Photos from the image-classification dataset "Pine Apple" in the GitHub repository md-abusaleh/Pinapple-classification-project-with-Deep-Learning. Its 2 classes are: bad pineapple, good pineapple.

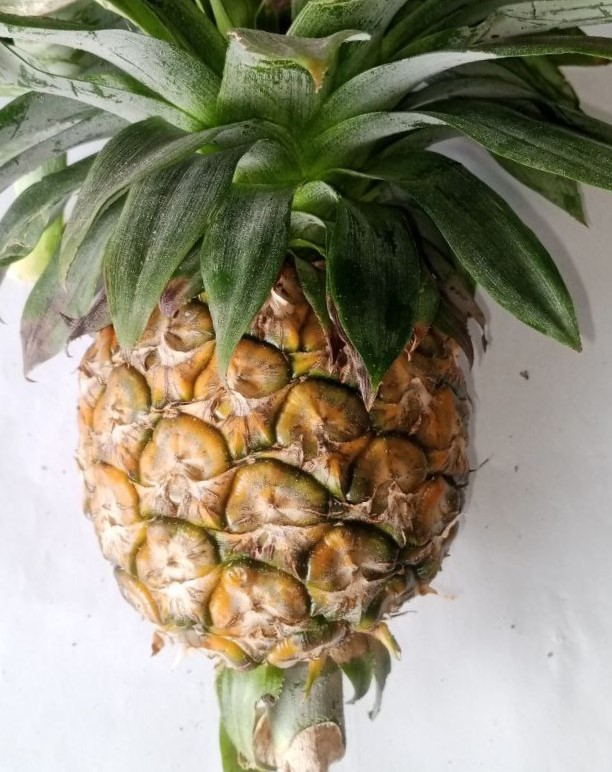
Label: good pineapple

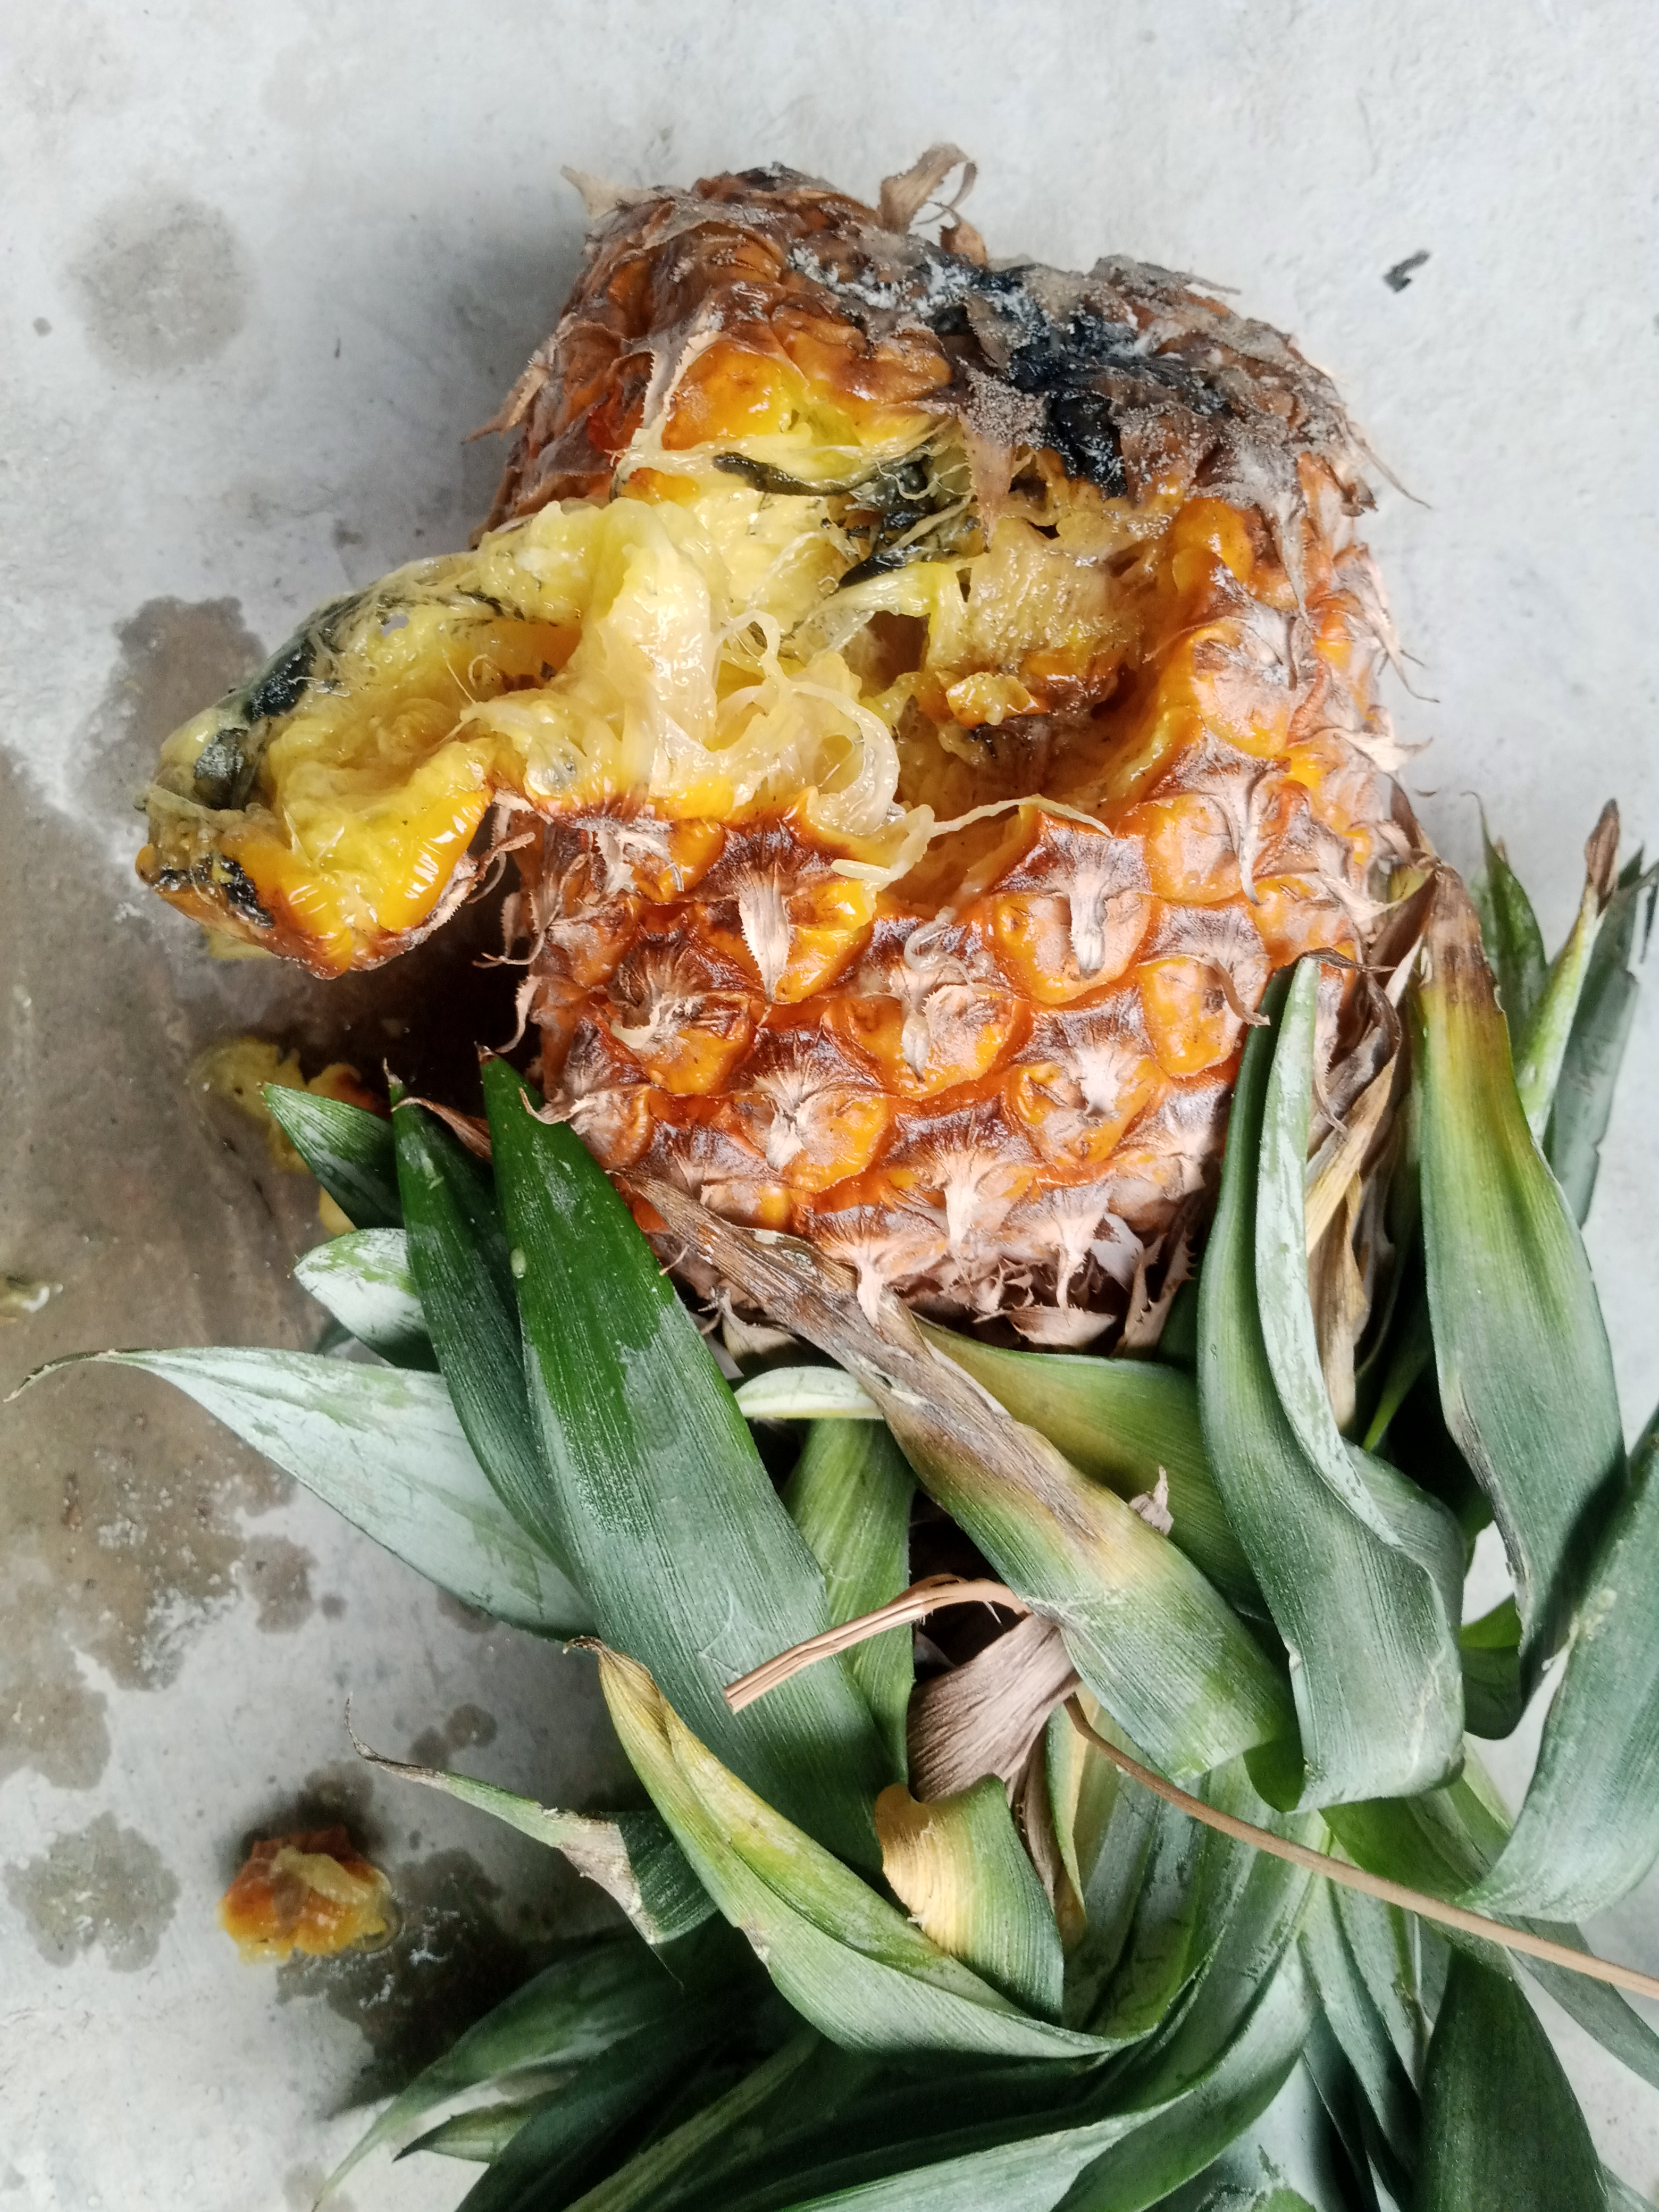
Label: bad pineapple

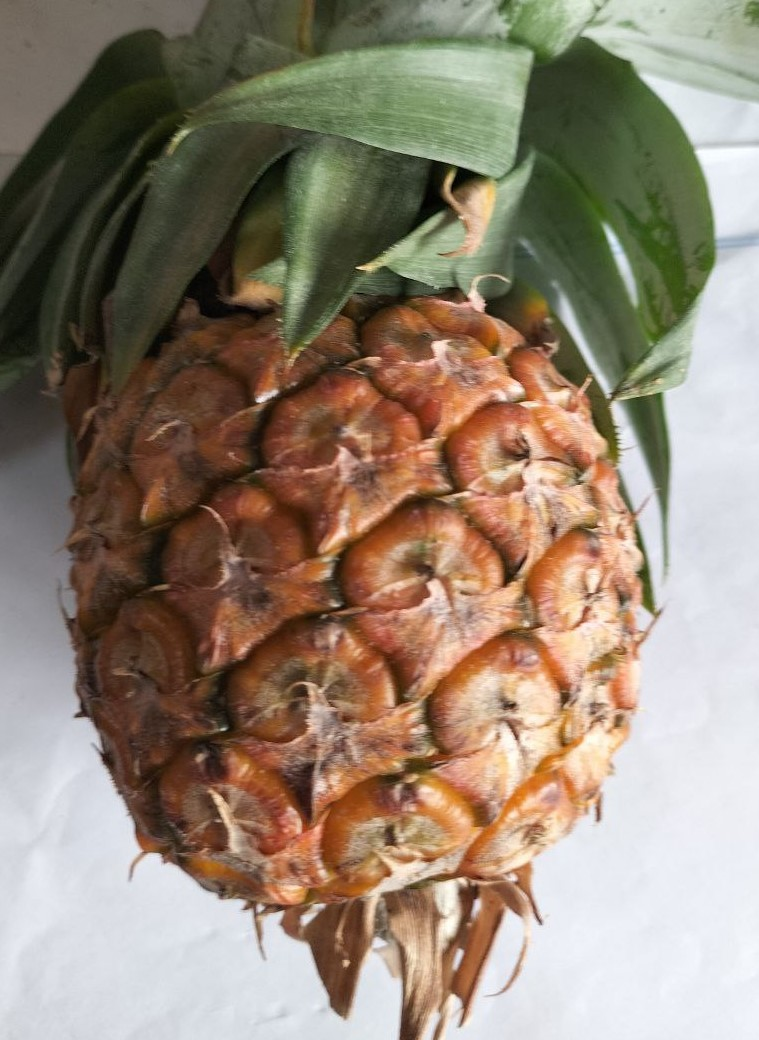
Label: good pineapple

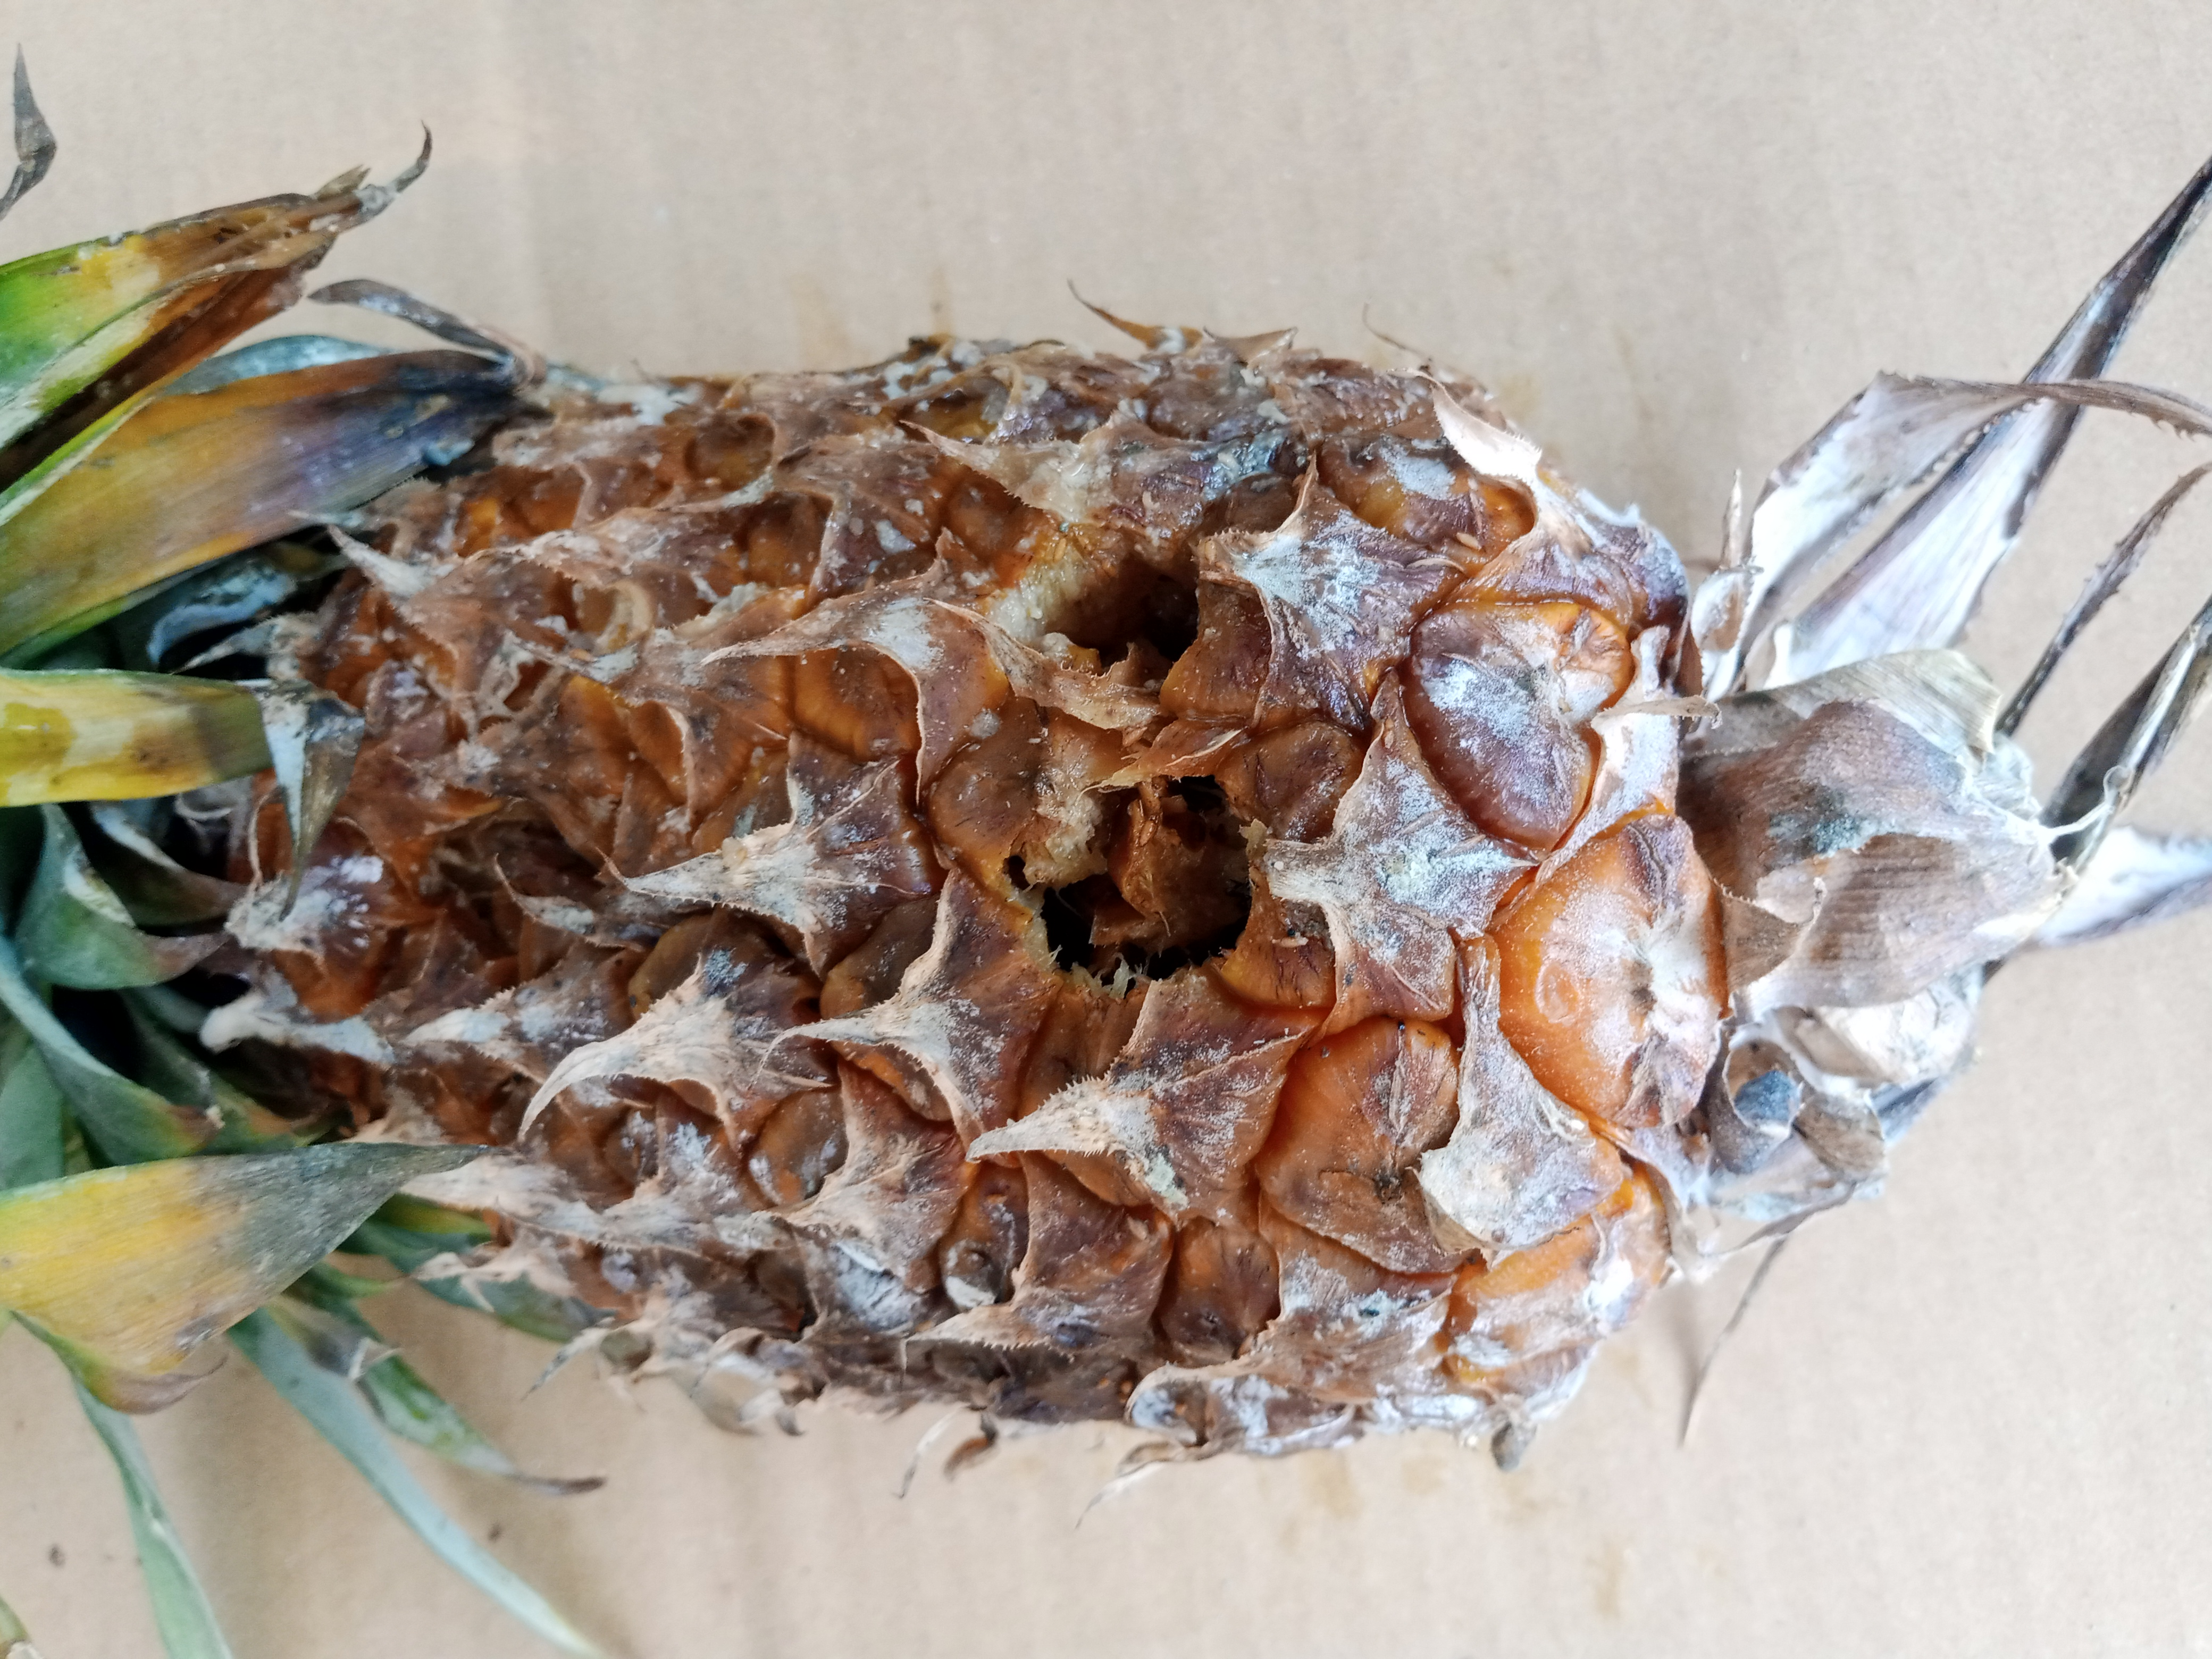
Label: bad pineapple

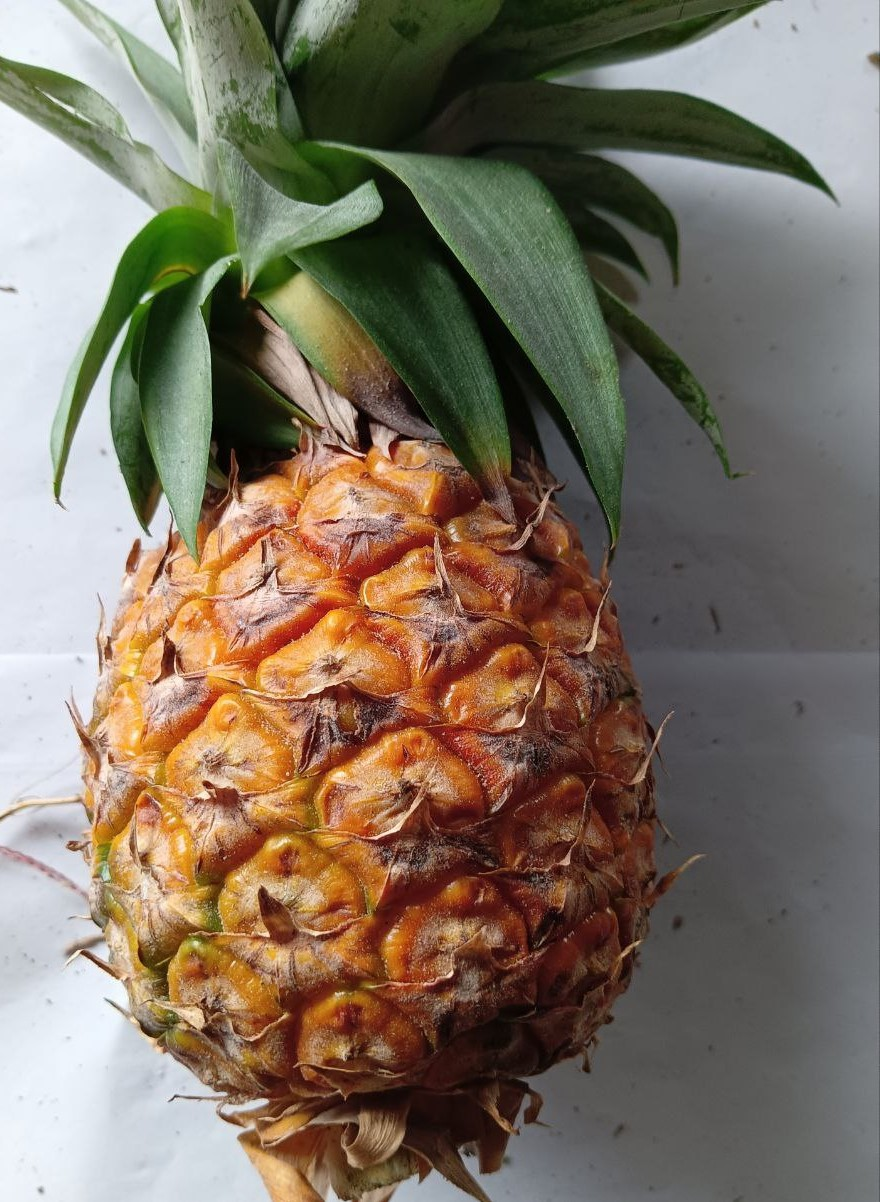
Label: good pineapple

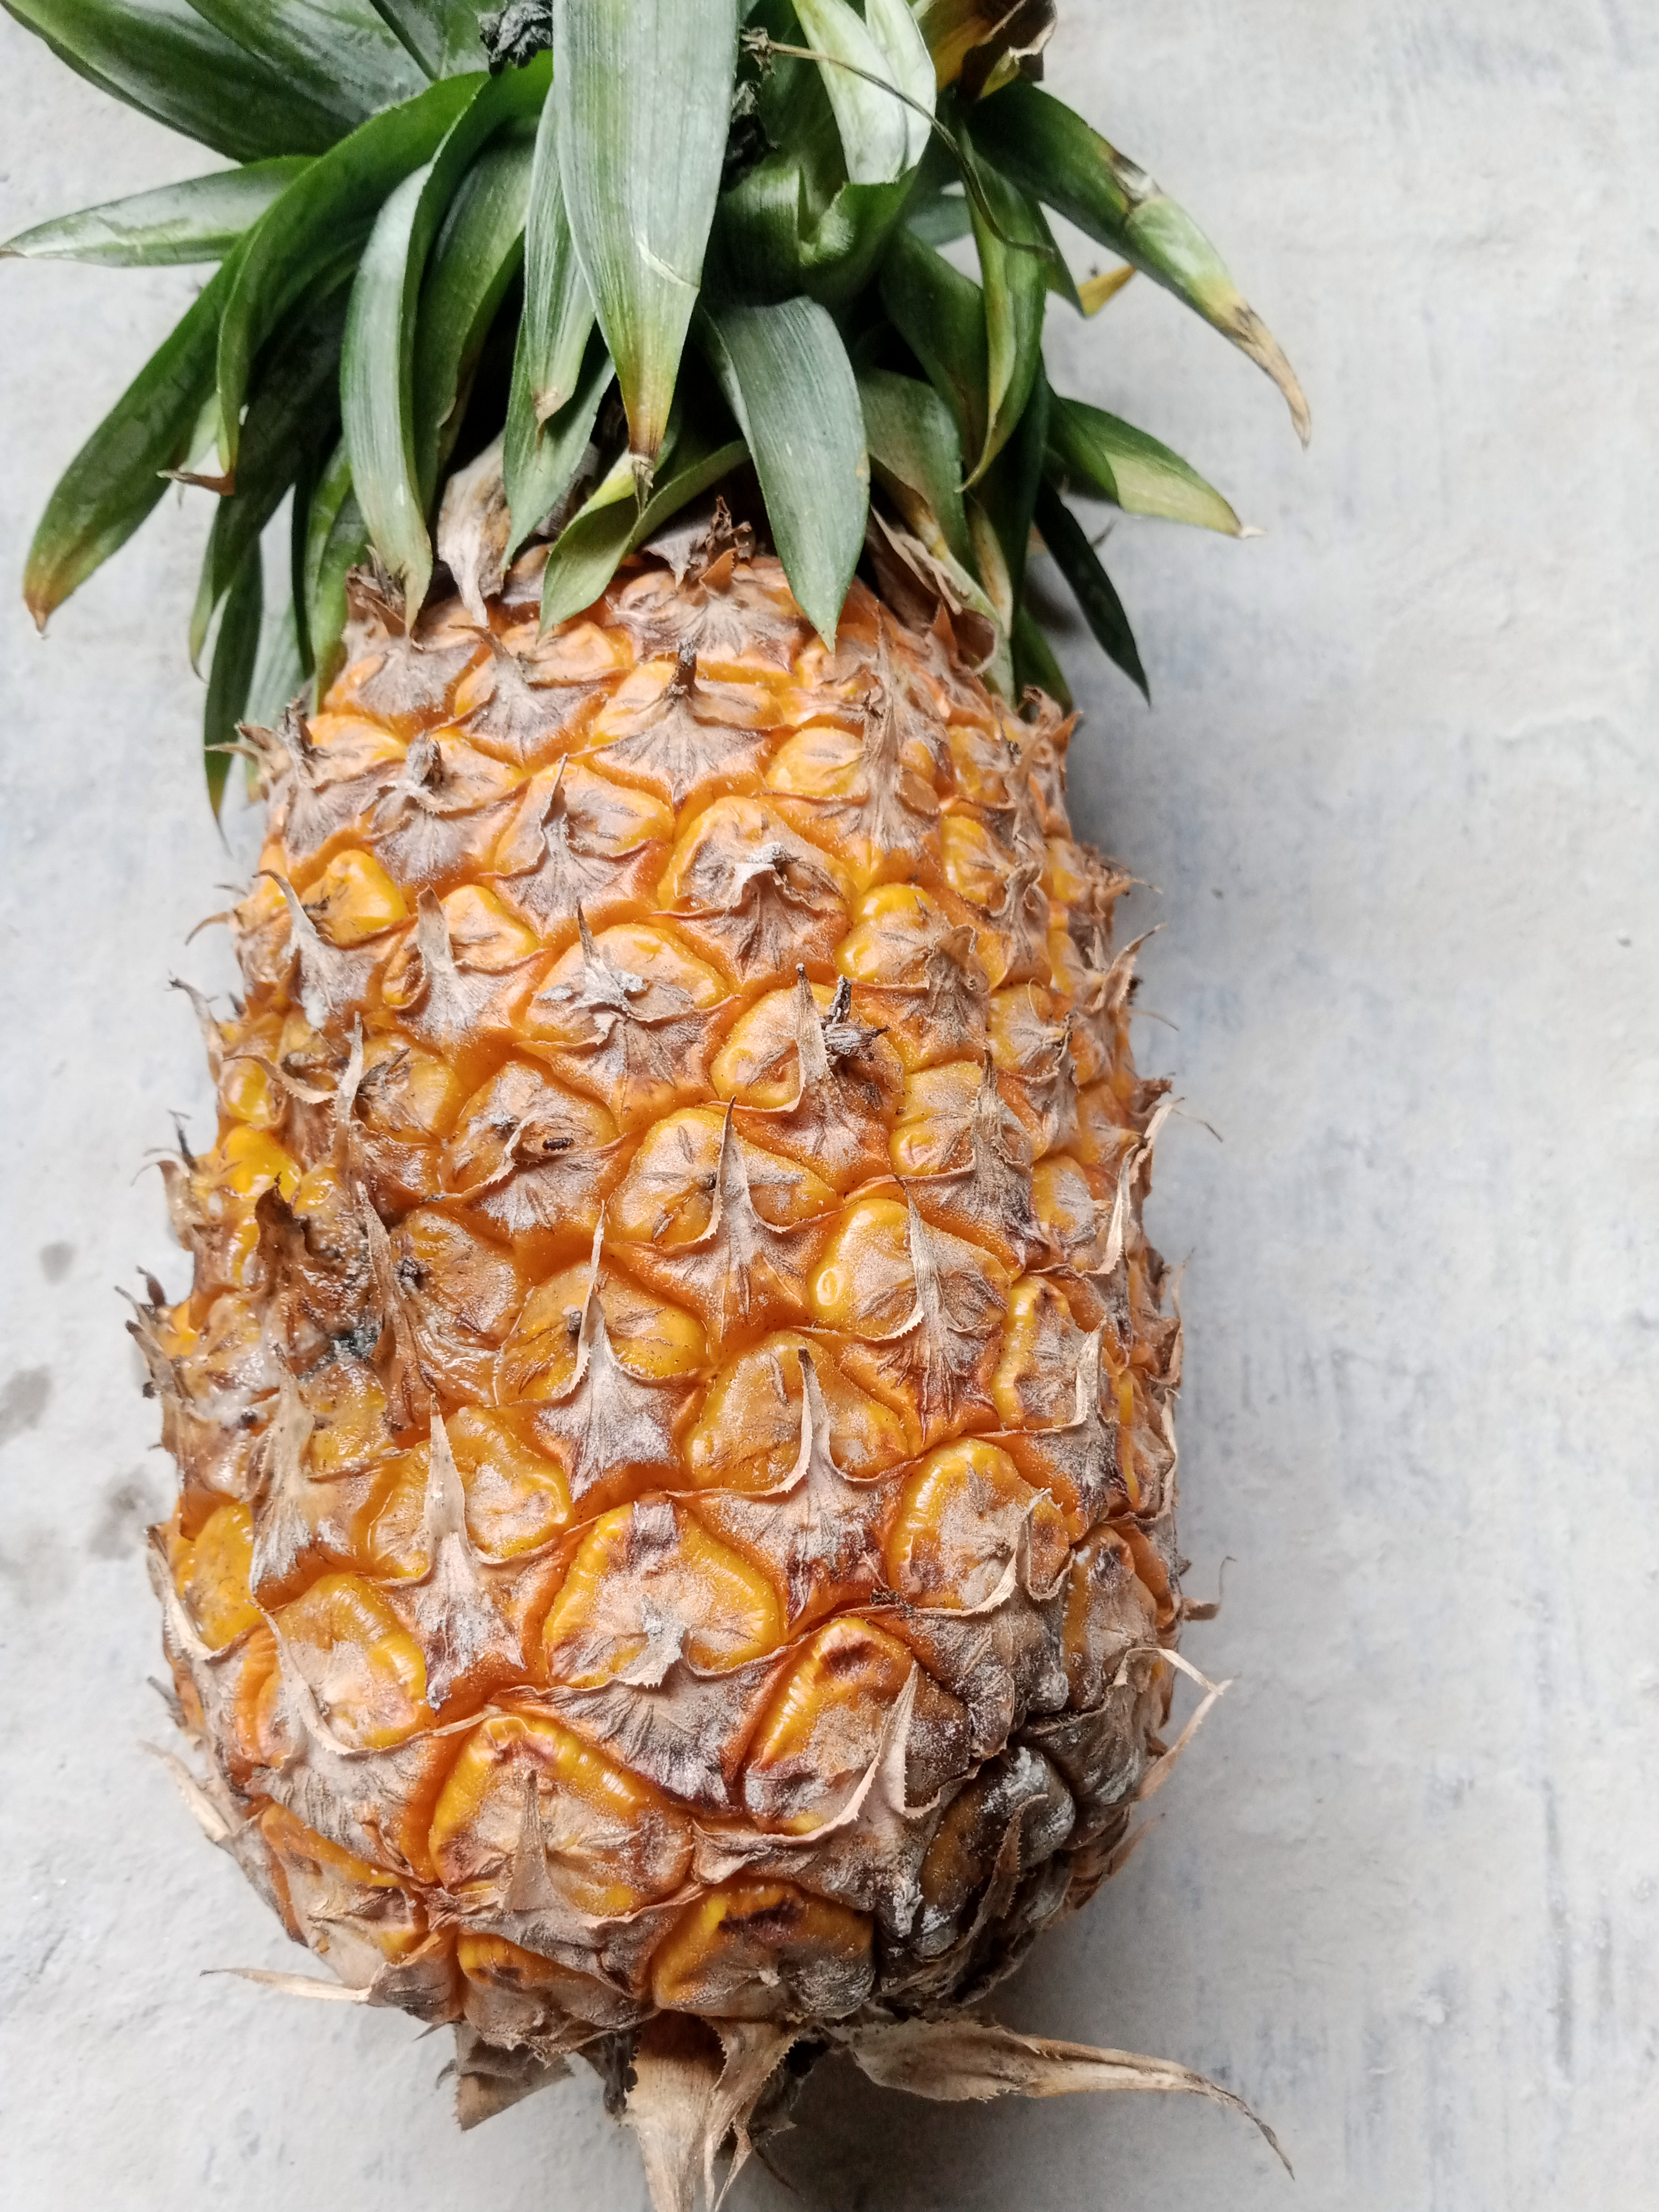
Label: bad pineapple
